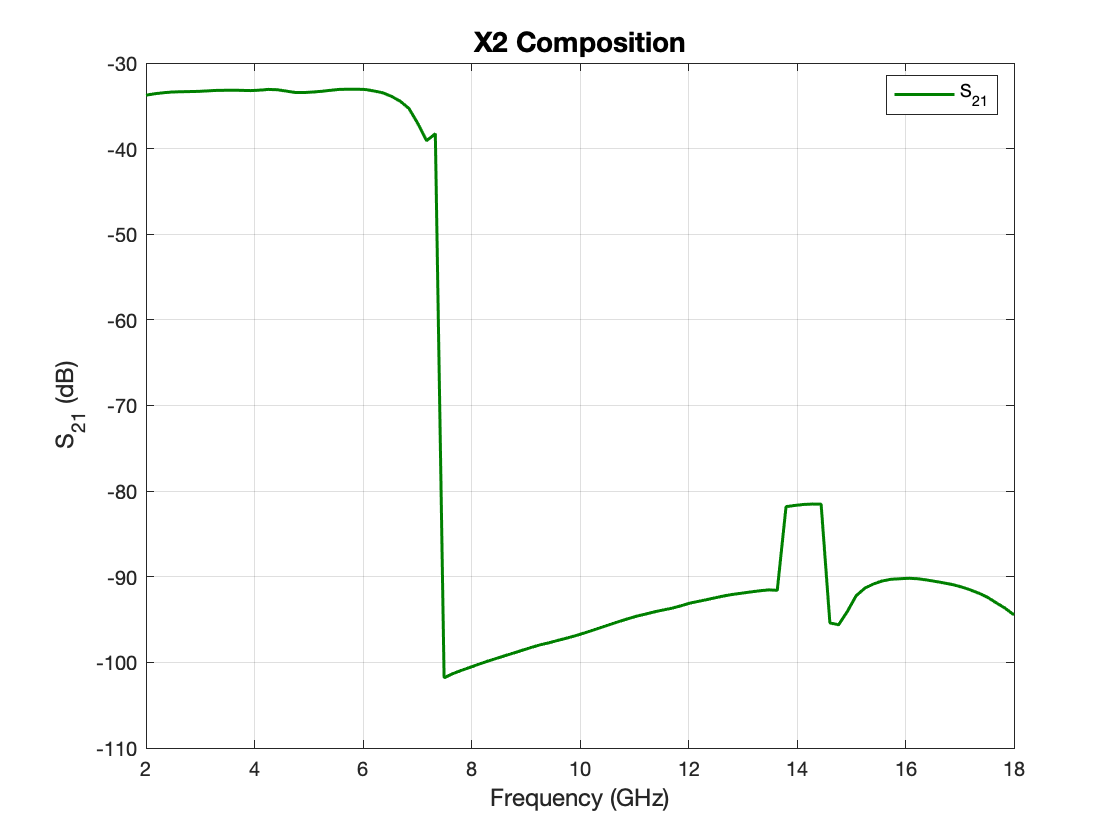

The table this chart was drawn from, first rows:
Freq [GHz], dB(S(2,1)) []
2, -33.76
2.162, -33.59
2.323, -33.47
2.485, -33.39
2.646, -33.36
2.808, -33.34
2.97, -33.31
3.131, -33.26
3.293, -33.2
3.455, -33.19
3.616, -33.18
3.778, -33.2
3.939, -33.22
4.101, -33.17
4.263, -33.08
4.424, -33.13
4.586, -33.28
4.747, -33.44
4.909, -33.45
5.071, -33.39
5.232, -33.31
5.394, -33.19
5.556, -33.09
5.717, -33.06
5.879, -33.06
6.04, -33.09
6.202, -33.26
6.364, -33.48
6.525, -33.89
6.687, -34.46
6.848, -35.32
7.01, -37.06
7.172, -39.07
7.333, -38.26
7.495, -101.8
7.657, -101.3
7.818, -100.9
7.98, -100.6
8.141, -100.2
8.303, -99.85
8.465, -99.53
8.626, -99.2
8.788, -98.89
8.949, -98.56
9.111, -98.24
9.273, -97.94
9.434, -97.71
9.596, -97.42
9.758, -97.16
9.919, -96.88
10.08, -96.57
10.24, -96.23
10.4, -95.89
10.57, -95.55
10.73, -95.22
10.89, -94.89
11.05, -94.59
11.21, -94.36
11.37, -94.1
11.54, -93.88
... 40 more rows
